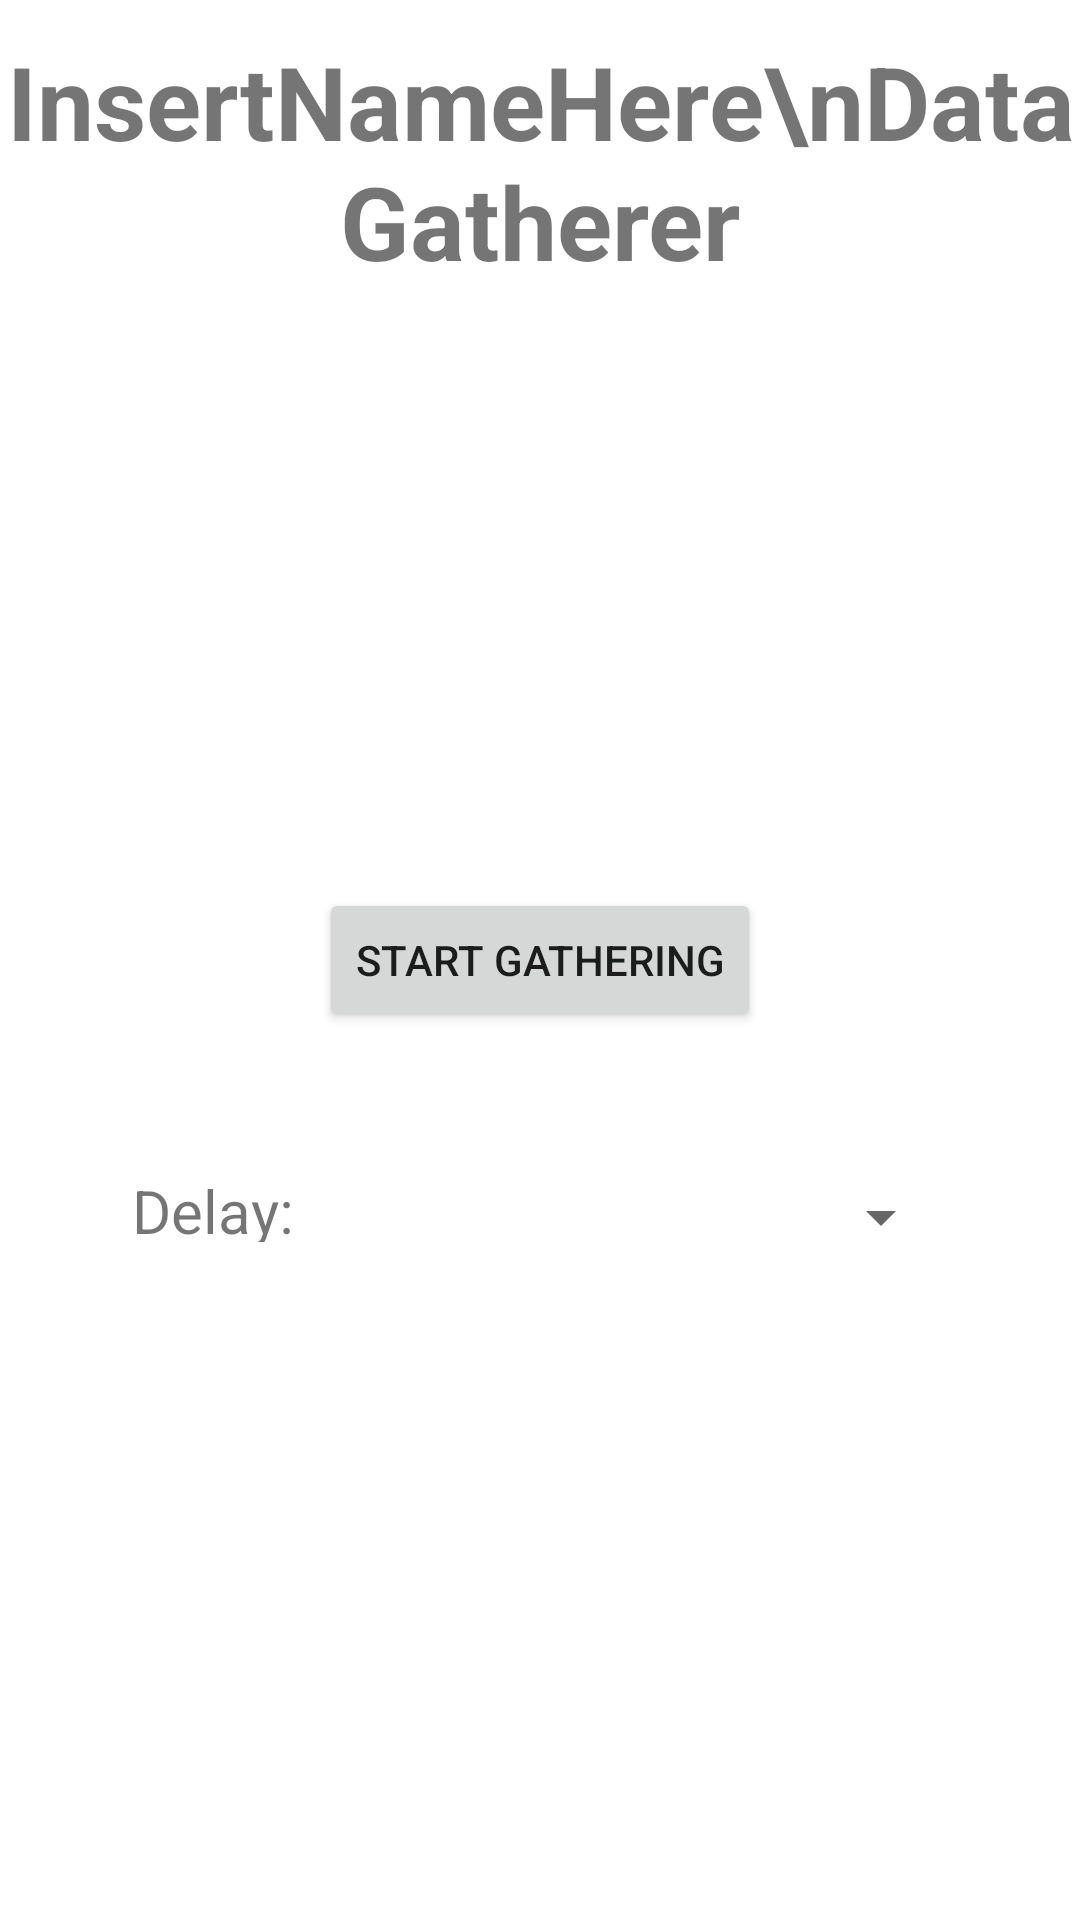

This screen was rendered from an Android layout file. Write that file and the resources it references.
<!-- AndroidManifest.xml: application theme Theme.DataGatherer -->
<!-- res/layout/activity_main.xml -->
<?xml version="1.0" encoding="utf-8"?>
<androidx.constraintlayout.widget.ConstraintLayout xmlns:android="http://schemas.android.com/apk/res/android"
    xmlns:app="http://schemas.android.com/apk/res-auto"
    xmlns:tools="http://schemas.android.com/tools"
    android:layout_width="match_parent"
    android:layout_height="match_parent"
    tools:context=".MainActivity"
    android:id="@+id/parent">

    <Button
        android:id="@+id/startGatheringButton"
        android:layout_width="wrap_content"
        android:layout_height="wrap_content"
        android:text="@string/start_gathering"
        app:layout_constraintBottom_toBottomOf="parent"
        app:layout_constraintEnd_toEndOf="parent"
        app:layout_constraintStart_toStartOf="parent"
        app:layout_constraintTop_toTopOf="parent"
        android:onClick="onStartGatheringClicked" /> />

    <TextView
        android:id="@+id/textView"
        android:layout_width="wrap_content"
        android:layout_height="wrap_content"
        android:text="InsertNameHere\nData Gatherer"
        android:textAlignment="center"
        android:textSize="34sp"
        android:textStyle="bold"
        app:layout_constraintBottom_toBottomOf="parent"
        app:layout_constraintEnd_toEndOf="parent"
        app:layout_constraintHorizontal_bias="0.498"
        app:layout_constraintStart_toStartOf="parent"
        app:layout_constraintTop_toTopOf="parent"
        app:layout_constraintVertical_bias="0.01999998" />

    <Spinner
        android:id="@+id/sensorDelaySpinner"
        android:layout_width="180dp"
        android:layout_height="23dp"
        app:layout_constraintBottom_toBottomOf="parent"
        app:layout_constraintEnd_toEndOf="parent"
        app:layout_constraintHorizontal_bias="0.328"
        app:layout_constraintStart_toEndOf="@+id/textView3"
        app:layout_constraintTop_toBottomOf="@+id/startGatheringButton"
        app:layout_constraintVertical_bias="0.183" />

    <TextView
        android:id="@+id/textView3"
        android:layout_width="73dp"
        android:layout_height="24dp"
        android:text="Delay:"
        android:textSize="20sp"
        app:layout_constraintBottom_toBottomOf="parent"
        app:layout_constraintEnd_toEndOf="parent"
        app:layout_constraintHorizontal_bias="0.153"
        app:layout_constraintStart_toStartOf="parent"
        app:layout_constraintTop_toTopOf="parent"
        app:layout_constraintVertical_bias="0.633" />
</androidx.constraintlayout.widget.ConstraintLayout>
<!-- resources referenced by this layout -->
<resources>
  <string name="start_gathering">Start Gathering</string>
  <style name="Theme.DataGatherer" parent="Theme.MaterialComponents.DayNight.DarkActionBar">
          
          <item name="colorPrimary">@color/purple_500</item>
          <item name="colorPrimaryVariant">@color/purple_700</item>
          <item name="colorOnPrimary">@color/white</item>
          
          <item name="colorSecondary">@color/teal_200</item>
          <item name="colorSecondaryVariant">@color/teal_700</item>
          <item name="colorOnSecondary">@color/black</item>
          
          <item name="android:statusBarColor" tools:targetApi="l">?attr/colorPrimaryVariant</item>
          
      </style>
  <!-- not gathered from this repository: default colours our renderer supplied (Android Studio template values) -->
  <color name="purple_500">#FF6200EE</color>
  <color name="purple_700">#FF3700B3</color>
  <color name="teal_200">#FF03DAC5</color>
  <color name="teal_700">#FF018786</color>
  <color name="black">#FF000000</color>
  <color name="white">#FFFFFFFF</color>
</resources>
